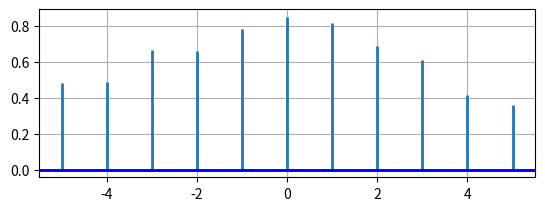

Write the Python code that produced this figure.
# import matplotlib library
import matplotlib.pyplot as plt
import numpy as np
 
# float lists for cross
# correlation
x=[11.37, 14.23, 16.3, 12.36,
   6.54, 4.23, 19.11, 12.13,
   19.91, 11.00]
 
y=[15.21, 12.23, 4.76, 9.89,
   8.96, 19.26, 12.24, 11.54,
   13.39, 18.96]
 
# Plot graph
fig = plt.figure()
ax1 = fig.add_subplot(211)
 
# cross correlation using
# xcorr() function
ax1.xcorr(x, y, usevlines=True,
          maxlags=5, normed=True,
          lw=2)
# adding grid to the graph
ax1.grid(True)
ax1.axhline(0, color='blue', lw=2)
 
# show final plotted graph
plt.show()